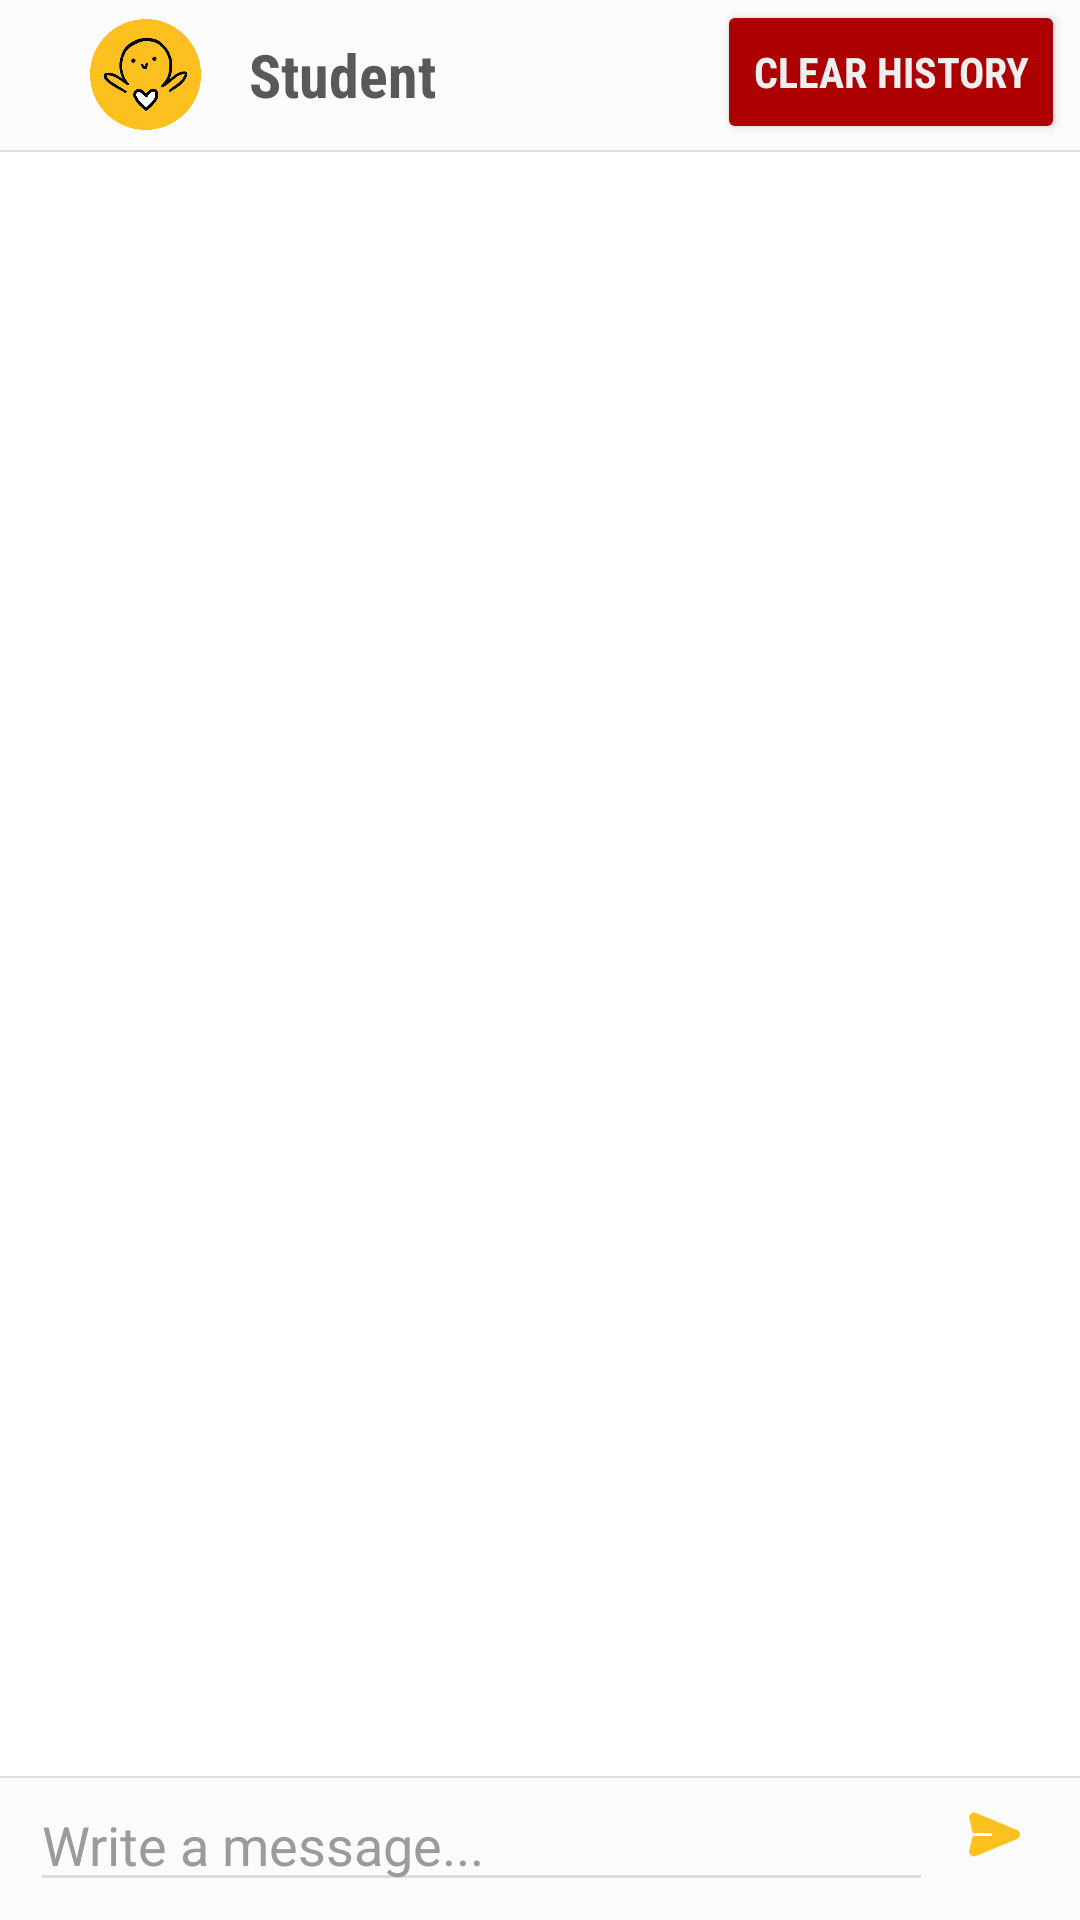

Here is an Android app screen rendered from its layout file. Give the layout XML and the strings, colors and styles it references.
<!-- AndroidManifest.xml: application theme AppTheme -->
<!-- res/layout/activity_session.xml -->
<?xml version="1.0" encoding="utf-8"?>
<LinearLayout xmlns:android="http://schemas.android.com/apk/res/android"
    xmlns:tools="http://schemas.android.com/tools"
    android:layout_width="match_parent"
    android:layout_height="match_parent"
    android:orientation="vertical"
    tools:context="fyp.counsellingandwellness.icounselling.activities.SessionActvity">

    <RelativeLayout
        android:layout_width="match_parent"
        android:layout_height="wrap_content"
        android:background="@color/powder">

        <RelativeLayout
            android:id="@+id/chatWith"
            android:layout_width="wrap_content"
            android:layout_height="50dp"
            android:layout_gravity="top"
            android:layout_marginStart="30dp"
            android:layout_marginEnd="10dp">

            <ImageView
                android:id="@+id/image"
                android:layout_width="37dp"
                android:layout_height="37dp"
                android:src="@drawable/chattingwith"
                android:layout_alignParentStart="true"
                android:layout_centerVertical="true"/>

            <TextView
                android:id="@+id/name"
                android:layout_width="wrap_content"
                android:layout_height="wrap_content"
                android:layout_toEndOf="@+id/image"
                android:layout_centerVertical="true"
                android:layout_marginStart="16dp"
                android:text="Student"
                android:fontFamily="sans-serif-condensed"
                android:textStyle="bold"
                android:textSize="20dp"/>
        </RelativeLayout>

        <Button
            android:id="@+id/clearChat"
            android:layout_width="wrap_content"
            android:layout_height="wrap_content"
            android:layout_alignParentEnd="true"
            android:fontFamily="sans-serif-condensed"
            android:textStyle="bold"
            android:layout_marginEnd="5dp"
            android:text="Clear History"
            android:backgroundTint="@color/red"
            android:textColor="@color/isabelline"/>
    </RelativeLayout>


    <View
        android:layout_width="match_parent"
        android:layout_height="0.5dp"
        android:background="@color/gainsboro">
    </View>

    <ScrollView
        android:id="@+id/scrollView"
        android:layout_width="match_parent"
        android:layout_height="0dp"
        android:layout_weight="1">

        <RelativeLayout
            android:id="@+id/layout2"
            android:layout_width="match_parent"
            android:layout_height="wrap_content"
            android:paddingEnd="5dp"
            android:paddingStart="5dp">

            <LinearLayout
                android:id="@+id/layout1"
                android:layout_width="match_parent"
                android:layout_height="wrap_content"
                android:orientation="vertical">
            </LinearLayout>
        </RelativeLayout>
    </ScrollView>

    <include
        layout="@layout/container_session_message_area"
        android:layout_width="match_parent"
        android:layout_height="wrap_content"
        android:gravity="bottom"/>
</LinearLayout>
<!-- res/layout/container_session_message_area.xml (included above) -->
<?xml version="1.0" encoding="utf-8"?>
<LinearLayout xmlns:android="http://schemas.android.com/apk/res/android"
    android:layout_width="match_parent"
    android:layout_height="wrap_content"
    android:gravity="bottom"
    android:orientation="vertical">

    <View
        android:layout_width="match_parent"
        android:layout_height="0.5dp"
        android:gravity="bottom"
        android:background="@color/gainsboro"/>

    <LinearLayout
        android:layout_width="match_parent"
        android:layout_height="wrap_content"
        android:orientation="horizontal"
        android:paddingStart="10dp"
        android:paddingEnd="6dp"
        android:paddingBottom="6dp"
        android:background="@color/powder">

        <EditText
            android:id="@+id/messageArea"
            android:layout_width="match_parent"
            android:layout_height="wrap_content"
            android:layout_weight="1"
            android:layout_gravity="center"
            android:textColorHint="@color/grey"
            android:minLines="1"
            android:maxLines="5"
            android:scrollbars="vertical"
            android:inputType="textMultiLine"
            android:autoLink="all"
            android:hint="Write a message..."/>

        <ImageView
            android:id="@+id/sendButton"
            android:layout_width="match_parent"
            android:layout_height="25dp"
            android:layout_gravity="bottom"
            android:layout_marginBottom="10dp"
            android:paddingStart="2dp"
            android:layout_weight="7"
            android:padding="4dp"
            android:src="@drawable/icon_send"
            android:tint="@color/yellow"/>
    </LinearLayout>
</LinearLayout>
<!-- resources referenced by this layout -->
<resources>
  <color name="gainsboro">#DDDDDD</color>
  <color name="grey">#9b9b9b</color>
  <color name="isabelline">#EFEFEF</color>
  <color name="powder">#FCFCFC</color>
  <color name="red">#AD0000</color>
  <color name="yellow">#fcc11e</color>
  <!-- drawable chattingwith: png bitmap (drawable, 28214 bytes) -->
  <!-- drawable icon_send: png bitmap (drawable, 812 bytes) -->
  <style name="AppTheme" parent="Theme.AppCompat.Light.NoActionBar">
          <item name="android:windowContentTransitions">true</item>
          <item name="android:windowAllowEnterTransitionOverlap">true</item>
          <item name="android:windowAllowReturnTransitionOverlap">true</item>
          <item name="android:windowSharedElementEnterTransition">@android:transition/move</item>
          <item name="android:windowSharedElementExitTransition">@android:transition/move</item>
  
          <item name="android:windowLightStatusBar">true</item>
          <item name="android:statusBarColor">@color/powder</item>
  
          <item name="colorPrimary">@color/white</item>
          <item name="colorAccent">@color/yellow</item>
          <item name="colorPrimaryDark">@color/white</item>
  
          <item name="android:colorBackground">@color/white</item>
          <item name="android:windowBackground">@color/white</item>
  
          <item name="android:textColor">@color/darkGrey</item>
          <item name="android:textColorPrimary">@color/darkGrey</item>
          <item name="android:textColorSecondary">@color/gainsboro</item>
  
          <item name="colorControlNormal">@color/gainsboro</item>
          <item name="colorControlActivated">@color/yellow</item>
          <item name="colorControlHighlight">@color/gainsboro</item>
          <item name="android:textColorHint">@color/gainsboro</item>
          <item name="android:editTextColor">@color/darkGrey</item>
  
          <item name="colorButtonNormal">@color/yellow</item>
          <item name="android:colorButtonNormal">@color/yellow</item>
      </style>
  <color name="white">#ffffff</color>
  <color name="darkGrey">#595959</color>
</resources>
